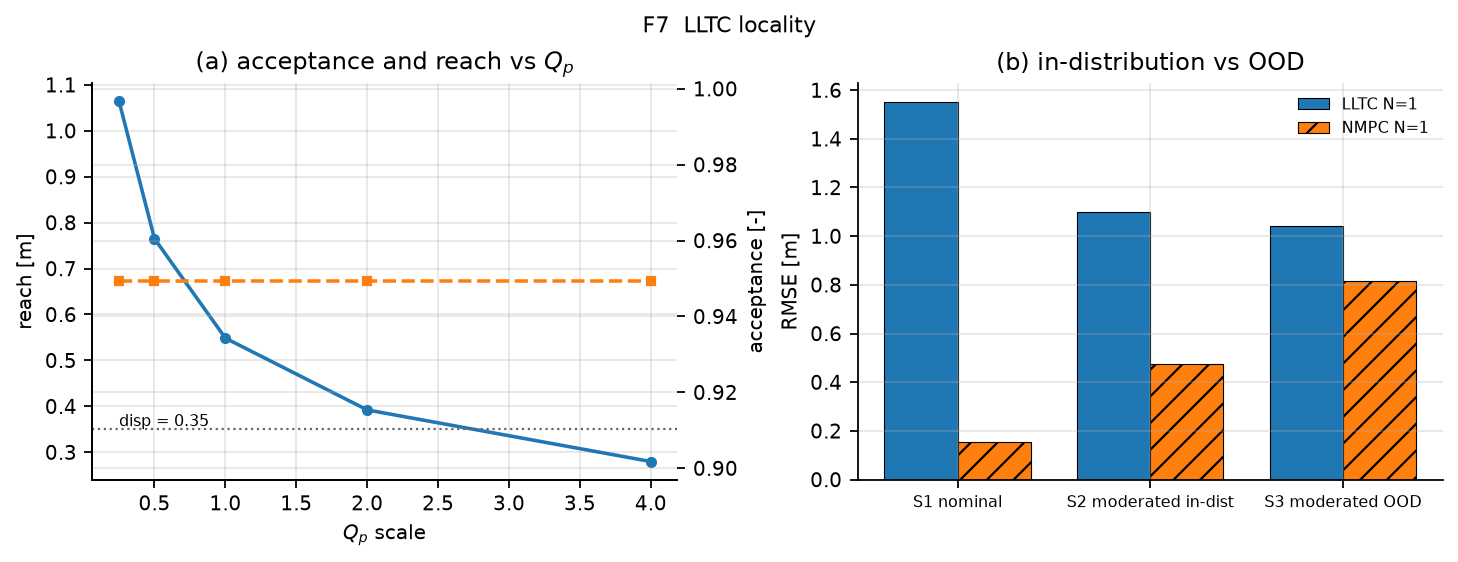

Source data for this figure (header and first rows):
Q_scale, P_00, reach_m, acceptance
0.25, 21.87, 1.064, 0.9492
0.5, 42.3, 0.765, 0.9492
1.0, 82.31, 0.5485, 0.9492
2.0, 161, 0.3922, 0.9492
4.0, 316.3, 0.2798, 0.9492
